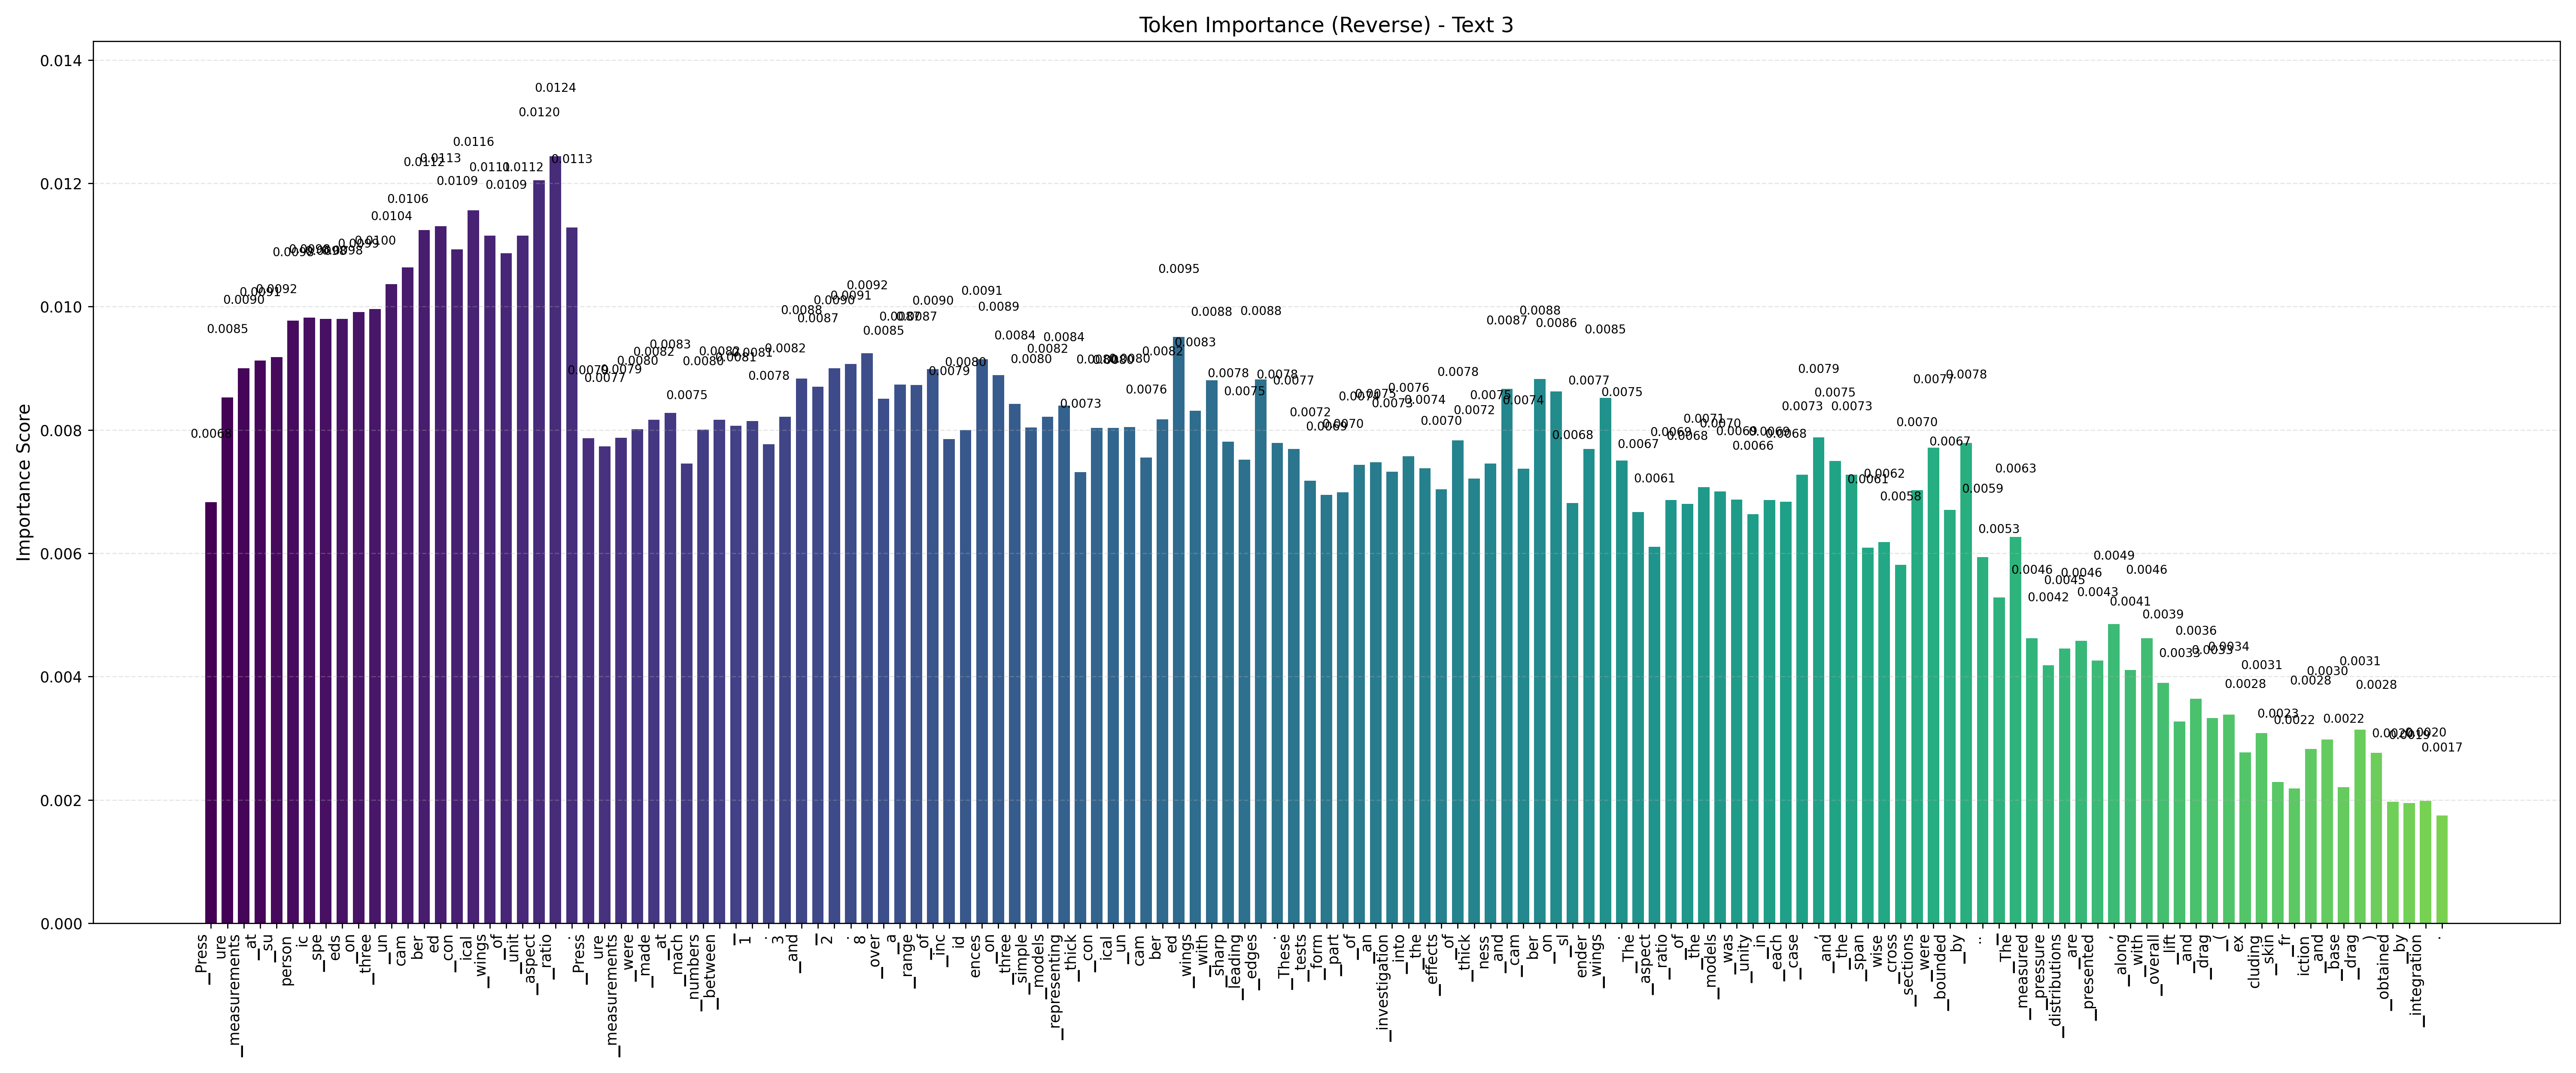

The data file committed next to this chart (first rows):
token, display_token, position, importance_score
▁ratio, ▁ratio, 22, 0.01244
▁aspect, ▁aspect, 21, 0.01205
ical, ical, 17, 0.01156
ed, ed, 15, 0.0113
., ., 23, 0.01128
ber, ber, 14, 0.01124
▁unit, ▁unit, 20, 0.01115
▁wings, ▁wings, 18, 0.01115
▁con, ▁con, 16, 0.01093
▁of, ▁of, 19, 0.01087
cam, cam, 13, 0.01064
▁un, ▁un, 12, 0.01036
▁three, ▁three, 11, 0.00996
▁on, ▁on, 10, 0.009911
ic, ic, 7, 0.00982
eds, eds, 9, 0.009801
▁spe, ▁spe, 8, 0.009797
person, person, 6, 0.009773
ed, ed, 60, 0.009506
8, 8, 41, 0.009242
▁su, ▁su, 5, 0.009179
ences, ences, 48, 0.009145
▁at, ▁at, 4, 0.009124
., ., 40, 0.00907
▁measurements, ▁measurements, 3, 0.009003
2, 2, 39, 0.008997
▁of, ▁of, 45, 0.008987
▁on, ▁on, 49, 0.008891
▁and, ▁and, 37, 0.008833
ber, ber, 82, 0.008826
▁edges, ▁edges, 65, 0.00882
▁with, ▁with, 62, 0.008804
▁a, ▁a, 43, 0.008732
▁range, ▁range, 44, 0.008729
▁, ▁, 38, 0.008704
▁and, ▁and, 80, 0.008666
▁on, ▁on, 83, 0.008624
ure, ure, 2, 0.008526
▁wings, ▁wings, 86, 0.008522
▁over, ▁over, 42, 0.008504
▁three, ▁three, 50, 0.008425
▁representing, ▁representing, 53, 0.008394
▁wings, ▁wings, 61, 0.008312
▁at, ▁at, 29, 0.008278
3, 3, 36, 0.008215
▁models, ▁models, 52, 0.008211
ber, ber, 59, 0.008168
▁between, ▁between, 32, 0.008168
▁made, ▁made, 28, 0.008162
1, 1, 34, 0.008144
▁, ▁, 33, 0.008071
▁un, ▁un, 57, 0.008047
▁simple, ▁simple, 51, 0.008042
▁con, ▁con, 55, 0.008032
ical, ical, 56, 0.00803
▁were, ▁were, 27, 0.008013
▁numbers, ▁numbers, 31, 0.008005
id, id, 47, 0.007995
,, ,, 99, 0.007878
▁measurements, ▁measurements, 26, 0.007874
... 77 more rows
